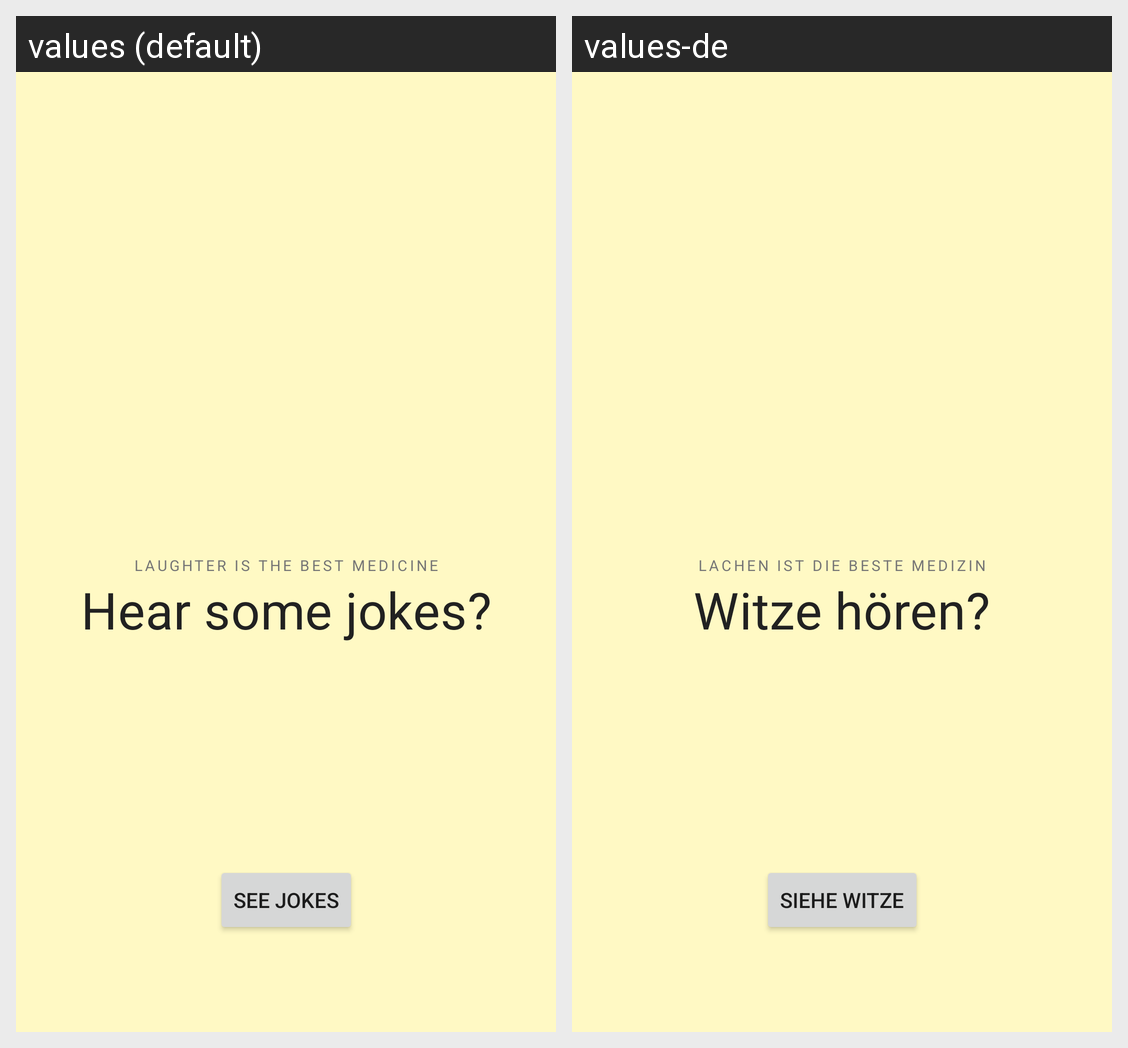

The Android screen above is rendered under two locales of the same app. Produce the string resources it draws, with the default and per-locale values.
Android screen res/layout/activity_main.xml rendered under 2 locales, left to right: values (default), values-de. Device: Nexus 5 (rendered at 1080×1920; each locale shown at half size, 540×960, under a caption strip naming it); theme AppTheme.
Strings drawn on this screen, with the default value and each locale's value (text and hints the layout hard-codes, and strings that could not be matched under every locale, appear in the picture but are not listed):

main_activity_overline
  values: Laughter is the best medicine
  values-de: Lachen ist die beste Medizin

main_activity_title
  values: Hear some jokes?
  values-de: Witze hören?

main_activity_button
  values: See jokes
  values-de: Siehe Witze
